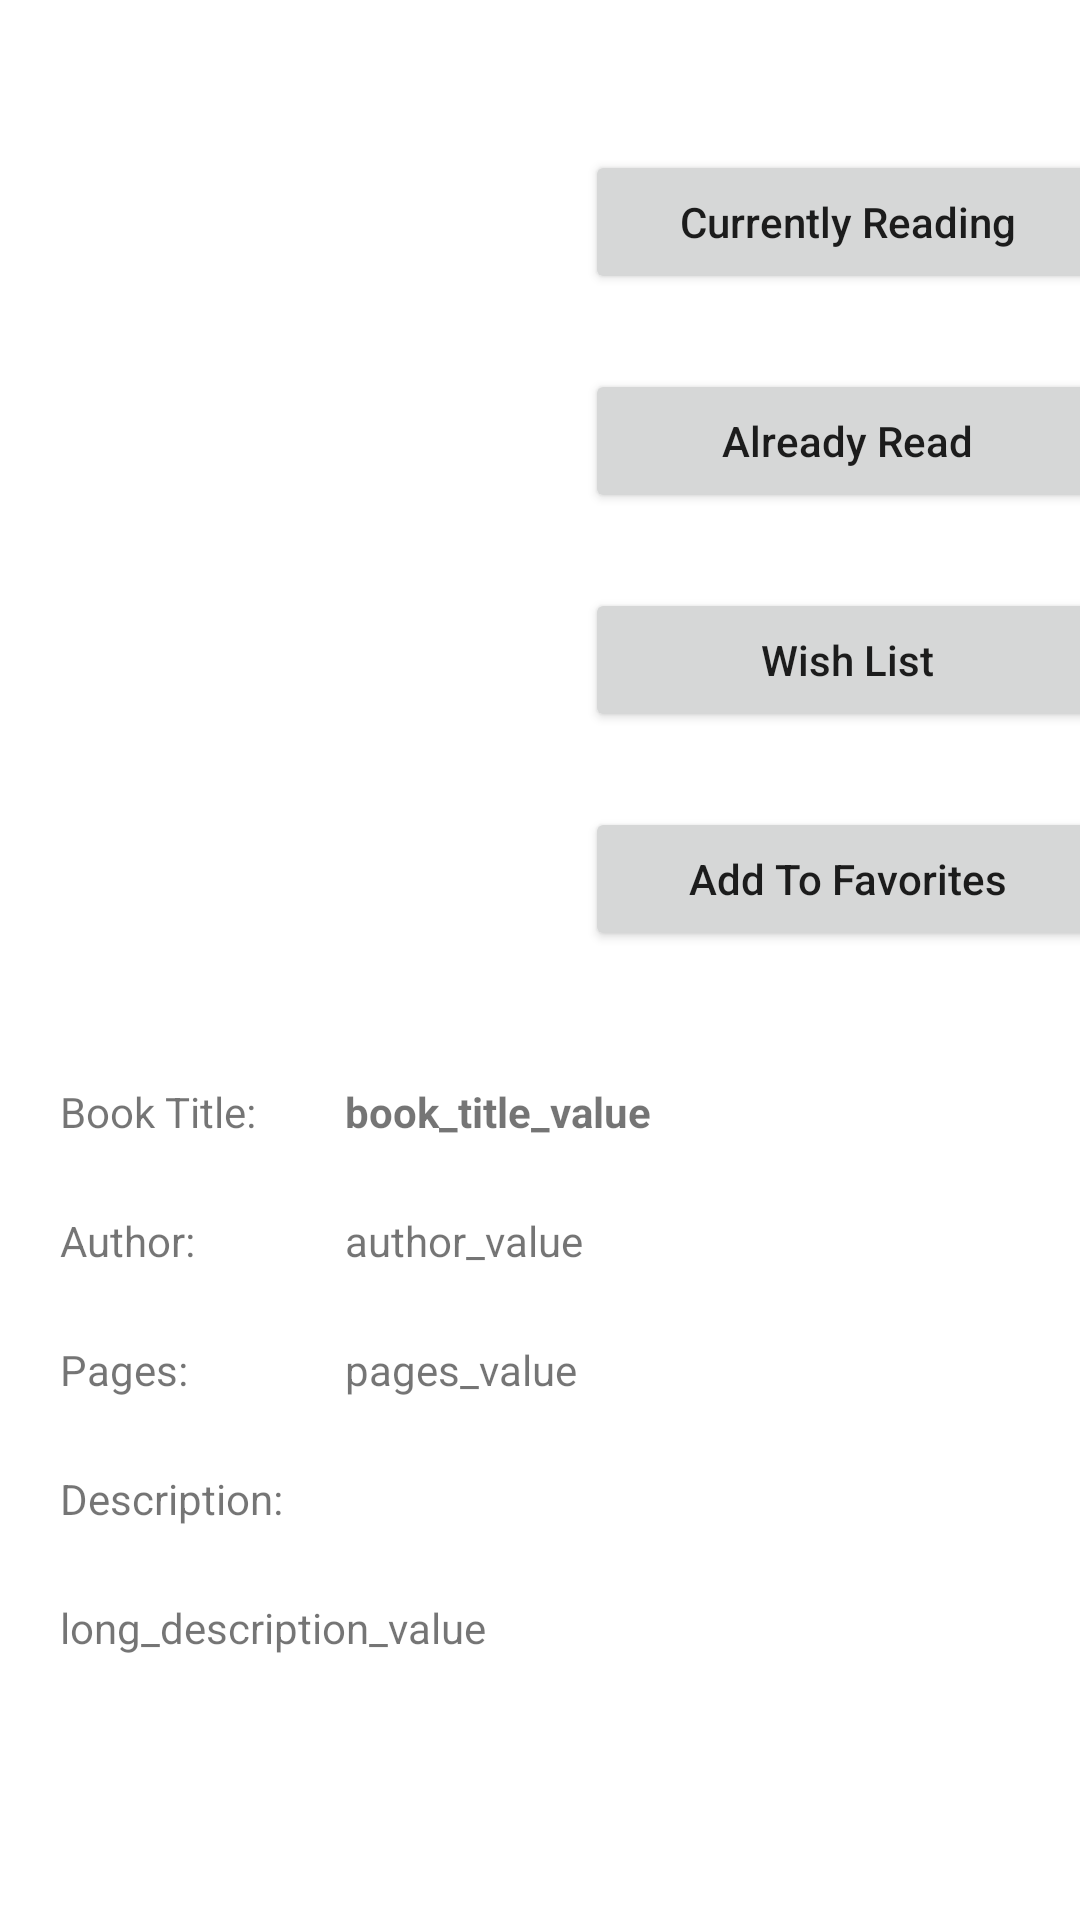

Write the Android layout XML for this screen, with the resource values it uses.
<!-- AndroidManifest.xml: application theme Theme.VirtualLibrary -->
<!-- res/layout/activity_book.xml -->
<?xml version="1.0" encoding="utf-8"?>
<RelativeLayout xmlns:android="http://schemas.android.com/apk/res/android"
  xmlns:app="http://schemas.android.com/apk/res-auto"
  xmlns:tools="http://schemas.android.com/tools"
  android:layout_width="match_parent"
  android:layout_height="match_parent"
  tools:context=".activity.BookActivity">

  <ScrollView
    android:layout_width="match_parent"
    android:layout_height="match_parent">

    <androidx.constraintlayout.widget.ConstraintLayout
      android:layout_width="match_parent"
      android:layout_height="match_parent">

      <ImageView
        android:id="@+id/itemBookImageView"
        android:layout_width="200dp"
        android:layout_height="200dp"
        android:layout_marginTop="50dp"
        app:layout_constraintEnd_toStartOf="@+id/verticalGuidelineRight"
        app:layout_constraintStart_toStartOf="parent"
        app:layout_constraintTop_toTopOf="parent"
        tools:srcCompat="@tools:sample/avatars" />

      <Button
        android:id="@+id/addToCurrentlyReadingButton"
        android:layout_width="175dp"
        android:layout_height="wrap_content"
        android:layout_marginTop="50dp"
        android:text="Currently Reading"
        android:textAllCaps="false"
        app:layout_constraintEnd_toEndOf="parent"
        app:layout_constraintStart_toStartOf="@+id/verticalGuidelineRight"
        app:layout_constraintTop_toTopOf="parent" />

      <Button
        android:id="@+id/addToAlreadyReadButton"
        android:layout_width="175dp"
        android:layout_height="wrap_content"
        android:layout_marginTop="25dp"
        android:text="Already Read"
        android:textAllCaps="false"
        app:layout_constraintEnd_toEndOf="parent"
        app:layout_constraintStart_toStartOf="@+id/verticalGuidelineRight"
        app:layout_constraintTop_toBottomOf="@+id/addToCurrentlyReadingButton" />

      <Button
        android:id="@+id/addToWishListButton"
        android:layout_width="175dp"
        android:layout_height="wrap_content"
        android:layout_marginTop="25dp"
        android:text="Wish List"
        android:textAllCaps="false"
        app:layout_constraintEnd_toEndOf="parent"
        app:layout_constraintStart_toStartOf="@+id/verticalGuidelineRight"
        app:layout_constraintTop_toBottomOf="@+id/addToAlreadyReadButton" />

      <Button
        android:id="@+id/addToFavoritesButton"
        android:layout_width="175dp"
        android:layout_height="wrap_content"
        android:layout_marginTop="25dp"
        android:text="Add To Favorites"
        android:textAllCaps="false"
        app:layout_constraintEnd_toEndOf="parent"
        app:layout_constraintStart_toStartOf="@+id/verticalGuidelineRight"
        app:layout_constraintTop_toBottomOf="@+id/addToWishListButton" />

      <TextView
        android:id="@+id/itemBookTitleLabelTextView"
        android:layout_width="wrap_content"
        android:layout_height="wrap_content"
        android:layout_marginTop="16dp"
        android:text="Book Title:"
        app:layout_constraintStart_toStartOf="@+id/verticalGuidelineLeft"
        app:layout_constraintTop_toTopOf="@+id/horizontalGuideline" />

      <TextView
        android:id="@+id/itemBookTitleTextView"
        android:layout_width="wrap_content"
        android:layout_height="wrap_content"
        android:text="book_title_value"
        android:textStyle="bold"
        app:layout_constraintBottom_toBottomOf="@+id/itemBookTitleLabelTextView"
        app:layout_constraintStart_toStartOf="@+id/verticalGuidelineMiddle"
        app:layout_constraintTop_toTopOf="@+id/itemBookTitleLabelTextView" />

      <TextView
        android:id="@+id/itemBookAuthorLabelTextView"
        android:layout_width="wrap_content"
        android:layout_height="wrap_content"
        android:layout_marginTop="24dp"
        android:text="Author:"
        app:layout_constraintStart_toStartOf="@+id/verticalGuidelineLeft"
        app:layout_constraintTop_toBottomOf="@+id/itemBookTitleLabelTextView" />

      <TextView
        android:id="@+id/itemBookAuthorTextView"
        android:layout_width="wrap_content"
        android:layout_height="wrap_content"
        android:text="author_value"
        app:layout_constraintBottom_toBottomOf="@+id/itemBookAuthorLabelTextView"
        app:layout_constraintStart_toStartOf="@+id/verticalGuidelineMiddle"
        app:layout_constraintTop_toTopOf="@+id/itemBookAuthorLabelTextView" />

      <TextView
        android:id="@+id/itemBookPagesLabelTextView"
        android:layout_width="wrap_content"
        android:layout_height="wrap_content"
        android:layout_marginTop="24dp"
        android:text="Pages:"
        app:layout_constraintStart_toStartOf="@+id/verticalGuidelineLeft"
        app:layout_constraintTop_toBottomOf="@+id/itemBookAuthorLabelTextView" />

      <TextView
        android:id="@+id/itemBookPagesTextView"
        android:layout_width="wrap_content"
        android:layout_height="wrap_content"
        android:text="pages_value"
        app:layout_constraintBottom_toBottomOf="@+id/itemBookPagesLabelTextView"
        app:layout_constraintStart_toStartOf="@+id/verticalGuidelineMiddle"
        app:layout_constraintTop_toTopOf="@+id/itemBookPagesLabelTextView" />

      <TextView
        android:id="@+id/itemBookLongDescriptionLabelTextView"
        android:layout_width="wrap_content"
        android:layout_height="wrap_content"
        android:layout_marginTop="24dp"
        android:text="Description:"
        app:layout_constraintStart_toStartOf="@+id/verticalGuidelineLeft"
        app:layout_constraintTop_toBottomOf="@+id/itemBookPagesLabelTextView" />

      <TextView
        android:id="@+id/itemBookLongDescriptionTextView"
        android:layout_width="370dp"
        android:layout_height="wrap_content"
        android:layout_marginTop="24dp"
        android:text="long_description_value"
        app:layout_constraintStart_toStartOf="@+id/verticalGuidelineLeft"
        app:layout_constraintTop_toBottomOf="@+id/itemBookLongDescriptionLabelTextView" />

      <androidx.constraintlayout.widget.Guideline
        android:id="@+id/horizontalGuideline"
        android:layout_width="wrap_content"
        android:layout_height="wrap_content"
        android:orientation="horizontal"
        app:layout_constraintGuide_begin="345dp" />

      <androidx.constraintlayout.widget.Guideline
        android:id="@+id/verticalGuidelineLeft"
        android:layout_width="wrap_content"
        android:layout_height="wrap_content"
        android:orientation="vertical"
        app:layout_constraintGuide_begin="20dp" />

      <androidx.constraintlayout.widget.Guideline
        android:id="@+id/verticalGuidelineMiddle"
        android:layout_width="wrap_content"
        android:layout_height="wrap_content"
        android:orientation="vertical"
        app:layout_constraintGuide_begin="115dp" />

      <androidx.constraintlayout.widget.Guideline
        android:id="@+id/verticalGuidelineRight"
        android:layout_width="wrap_content"
        android:layout_height="wrap_content"
        android:orientation="vertical"
        app:layout_constraintGuide_begin="205dp" />

    </androidx.constraintlayout.widget.ConstraintLayout>

  </ScrollView>

</RelativeLayout>
<!-- resources referenced by this layout -->
<resources>
  <style name="Theme.VirtualLibrary" parent="Theme.MaterialComponents.DayNight.DarkActionBar">
      
      <item name="colorPrimary">@color/purple_500</item>
      <item name="colorPrimaryVariant">@color/purple_700</item>
      <item name="colorOnPrimary">@color/white</item>
      
      <item name="colorSecondary">@color/teal_200</item>
      <item name="colorSecondaryVariant">@color/teal_700</item>
      <item name="colorOnSecondary">@color/black</item>
      
      <item name="android:statusBarColor">?attr/colorPrimaryVariant</item>
      
    </style>
  <color name="purple_500">#FF6200EE</color>
  <color name="purple_700">#FF3700B3</color>
  <color name="white">#FFFFFFFF</color>
  <color name="teal_200">#FF03DAC5</color>
  <color name="teal_700">#FF018786</color>
  <color name="black">#FF000000</color>
</resources>
